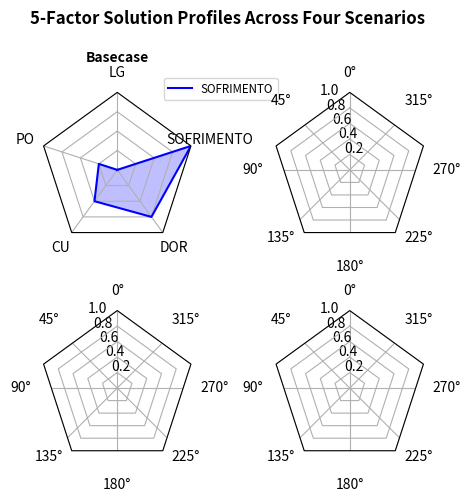

The matplotlib source for this figure:
import numpy as np
import matplotlib.pyplot as plt
from matplotlib.patches import Circle, RegularPolygon
from matplotlib.path import Path
from matplotlib.projections.polar import PolarAxes
from matplotlib.projections import register_projection
from matplotlib.spines import Spine
from matplotlib.transforms import Affine2D

def radar_factory(num_vars, frame='circle'):
     # calcula ângulos de eixo uniformemente espaçados
    theta = [(2*np.pi) * (i / num_vars) for i in range(num_vars)]
    class RadarTransform(PolarAxes.PolarTransform):

        def transform_path_non_affine(self, path):
            # Caminhos com etapas de interpolação não unitárias correspondem a linhas de grade,
             # nesse caso forçamos a interpolação (para derrotar o PolarTransform
             # autoconversão para arcos circulares).
            if path._interpolation_steps > 1:
                path = path.interpolated(num_vars)
            return Path(self.transform(path.vertices), path.codes)

    class RadarAxes(PolarAxes):
        name = 'radar'
        PolarTransform = RadarTransform

        def __init__(self, *args, **kwargs):
            super().__init__(*args, **kwargs)
            # gira o gráfico de forma que o primeiro eixo fique no topo
            self.set_theta_zero_location('N')

        def fill(self, *args, closed=True, **kwargs):
            """Substituir preenchimento para que a linha seja fechada por padrão"""
            return super().fill(closed=closed, *args, **kwargs)

        def plot(self, *args, **kwargs):
            """Substituir o gráfico para que a linha seja fechada por padrão"""
            lines = super().plot(*args, **kwargs)
            for line in lines:
                self._close_line(line)

        def _close_line(self, line):
            x, y = line.get_data()
            # FIXME: markers at x[0], y[0] get doubled-up
            if x[0] != x[-1]:
                x = np.append(x, x[0])
                y = np.append(y, y[0])
                line.set_data(x, y)

        def set_varlabels(self, labels):
            self.set_thetagrids([0, 72, 144, 216, 288] , labels)

        def _gen_axes_patch(self):
            # O patch Axes deve estar centrado em (0,5, 0,5) e de raio 0,5
            # nas coordenadas dos eixos.
            if frame == 'circle':
                return Circle((0.5, 0.5), 0.5)
            elif frame == 'polygon':
                return RegularPolygon((.5, .5), num_vars,
                                      radius=0.5, edgecolor="k")
            else:
                raise ValueError("Unknown value for 'frame': %s" % frame)

        def _gen_axes_spines(self):
            if frame == 'circle':
                return super()._gen_axes_spines()
            elif frame == 'polygon':
                # tipo_espinha deve ser 'esquerda'/'direita'/'topo'/'fundo'/'círculo'.                spine = Spine(axes=self,
                spine = Spine(axes=self,
                              spine_type='circle',
                              path=Path.unit_regular_polygon(num_vars))
                # unit_regular_polygon fornece um polígono de raio 1 centrado em
                # (0, 0), mas queremos um polígono de raio 0,5 centrado em (0,5,
                # 0.5) nas coordenadas dos eixos.
                spine.set_transform(Affine2D().scale(.5).translate(.5, .5)
                                    + self.transAxes)
                return {'polar': spine}
            else:
                raise ValueError("Unknown value for 'frame': %s" % frame)

    register_projection(RadarAxes)
    return theta


def example_data():
    data = [
        ['LG', 'PO', 'CU', 'DOR', 'SOFRIMENTO'],
        ('Basecase', [
            [1,2,3,4,5],])]
    return data


if __name__ == '__main__':
    N = 5
    theta = radar_factory(N, frame='polygon')
    data = example_data()
    spoke_labels = data.pop(0)

    fig, axs = plt.subplots(figsize=(5, 5), nrows=2, ncols=2,
                            subplot_kw=dict(projection='radar'))
    fig.subplots_adjust(wspace= .5, hspace=0.20, top=0.85, bottom=0.05)

    colors = ['b']
    # Plot the four cases from the example data on separate axes
    for ax, (title, case_data) in zip(axs.flat, data):
        ax.set_rgrids([1, 2 , 3, 4, 5])
        ax.axes.get_yaxis().set_ticklabels([])
        ax.set_title(title, weight='bold', size='medium', position=(0.5, 1),
                     horizontalalignment='center', verticalalignment='center')
        for d, color in zip(case_data, colors):
            ax.plot(theta, d, color=color)
            ax.set_ylim([1,5])
            ax.fill(theta, d, facecolor=color, alpha=0.25, label='_nolegend_')
        ax.set_varlabels(spoke_labels)
#leganda do grafico
    labels = ['SOFRIMENTO']
    legend = axs[0, 0].legend(labels, loc=(0.8, .95),
                              labelspacing=0.1, fontsize='small')
#Titulo do grafico
    fig.text(0.5, .96, '5-Factor Solution Profiles Across Four Scenarios',
             horizontalalignment='center', color='black', weight='bold',
             size='large')

    plt.show()
print ('Hello world')
